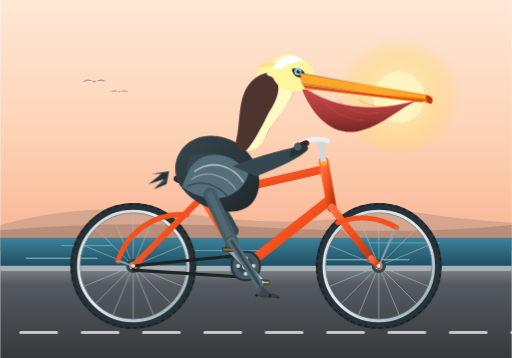
t = 0.00 s
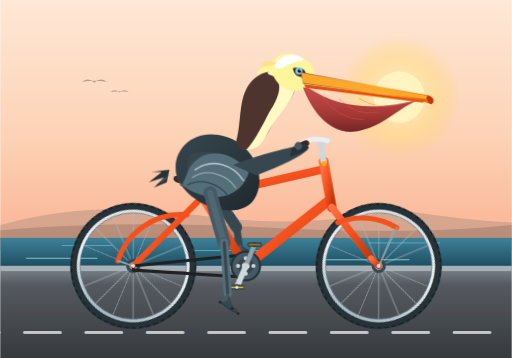
t = 0.34 s
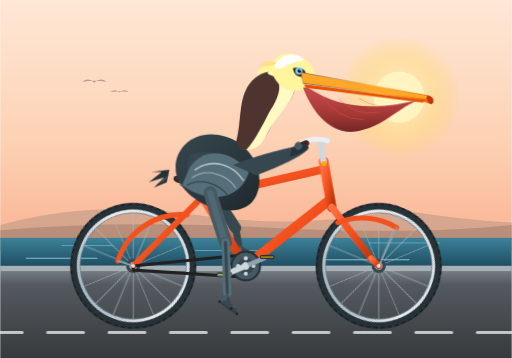
t = 0.56 s
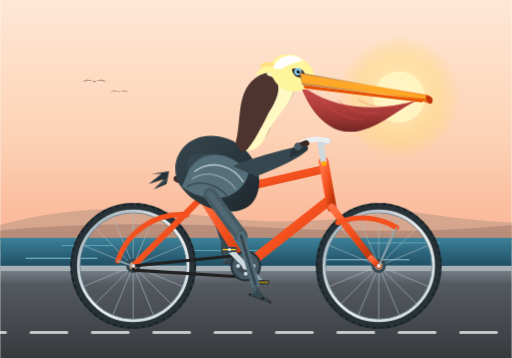
t = 0.90 s
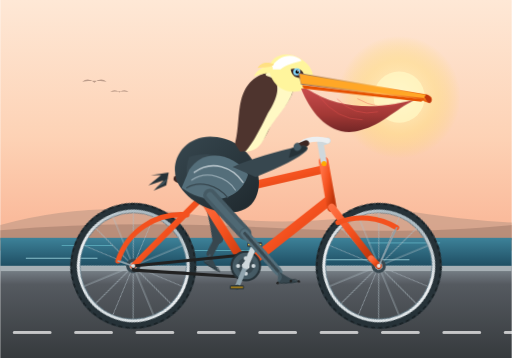
t = 1.24 s
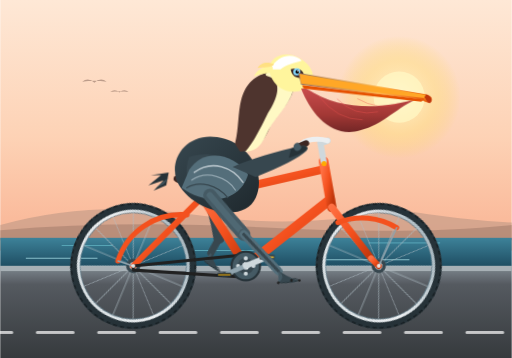
t = 1.46 s

The animated SVG that drew these frames (rendered in a browser with its animation timeline set to each time). Animation: 10 CSS @keyframes rules; one cycle of 1.80 s, repeats indefinitely.

<svg xmlns="http://www.w3.org/2000/svg" viewBox="0 0 1000 700" width="100%" height="100%">
  <defs>
    <style><![CDATA[
      /* ---- Keyframe Animations ---- */

      /* Continuous wheel roll */
      @keyframes spin-cw {
        0% { transform: rotate(0deg); }
        100% { transform: rotate(360deg); }
      }

      /* Crankset revolution */
      @keyframes spin-crank {
        0% { transform: rotate(0deg); }
        100% { transform: rotate(360deg); }
      }

      /* Keep pedals horizontal while revolving */
      @keyframes counter-spin {
        0% { transform: rotate(0deg); }
        100% { transform: rotate(-360deg); }
      }

      /* Synchronized leg articulation */
      /* Right leg (Starts pedal top/forward ~ 45deg) */
      @keyframes pedal-right-thigh {
        0%, 100% { transform: rotate(8deg); }
        25%      { transform: rotate(18deg); }
        50%      { transform: rotate(-4deg); }
        75%      { transform: rotate(-10deg); }
      }
      @keyframes pedal-right-calf {
        0%, 100% { transform: rotate(-12deg); }
        25%      { transform: rotate(10deg); }
        50%      { transform: rotate(16deg); }
        75%      { transform: rotate(-6deg); }
      }

      /* Left leg (Opposite phase: 180 deg offset) */
      @keyframes pedal-left-thigh {
        0%, 100% { transform: rotate(-4deg); }
        25%      { transform: rotate(-10deg); }
        50%      { transform: rotate(8deg); }
        75%      { transform: rotate(18deg); }
      }
      @keyframes pedal-left-calf {
        0%, 100% { transform: rotate(16deg); }
        25%      { transform: rotate(-6deg); }
        50%      { transform: rotate(-12deg); }
        75%      { transform: rotate(10deg); }
      }

      /* Subtle body bob & pouch wobble */
      @keyframes pelican-bob {
        0%, 50%, 100% { transform: translateY(0px) rotate(0deg); }
        25%           { transform: translateY(-3px) rotate(0.5deg); }
        75%           { transform: translateY(2px) rotate(-0.5deg); }
      }

      @keyframes pouch-jiggle {
        0%, 100% { transform: scaleY(1); }
        50%      { transform: scaleY(1.04); }
      }

      /* Scenery translation for motion illusion */
      @keyframes ground-move {
        0% { transform: translateX(0); }
        100% { transform: translateX(-200px); }
      }

      /* Class linkages */
      .anim-spin-rear {
        transform-origin: 260px 520px;
        animation: spin-cw 1.8s linear infinite;
      }
      .anim-spin-front {
        transform-origin: 740px 520px;
        animation: spin-cw 1.8s linear infinite;
      }
      .anim-crank {
        transform-origin: 480px 520px;
        animation: spin-crank 1.8s linear infinite;
      }
      .anim-pedal-counter-r {
        transform-origin: 512px 552px;
        animation: counter-spin 1.8s linear infinite;
      }
      .anim-pedal-counter-l {
        transform-origin: 448px 488px;
        animation: counter-spin 1.8s linear infinite;
      }
      .anim-thigh-r {
        transform-origin: 410px 380px;
        animation: pedal-right-thigh 1.8s ease-in-out infinite;
      }
      .anim-calf-r {
        transform-origin: 465px 465px;
        animation: pedal-right-calf 1.8s ease-in-out infinite;
      }
      .anim-thigh-l {
        transform-origin: 405px 375px;
        animation: pedal-left-thigh 1.8s ease-in-out infinite;
      }
      .anim-calf-l {
        transform-origin: 450px 455px;
        animation: pedal-left-calf 1.8s ease-in-out infinite;
      }
      .anim-body {
        transform-origin: 420px 420px;
        animation: pelican-bob 1.8s ease-in-out infinite;
      }
      .anim-pouch {
        transform-origin: 640px 245px;
        animation: pouch-jiggle 0.9s ease-in-out infinite;
      }
      .anim-road {
        animation: ground-move 0.6s linear infinite;
      }
    ]]></style>

    <!-- Linear & Radial Gradients -->
    <linearGradient id="skyGrad" x1="0" y1="0" x2="0" y2="1">
      <stop offset="0%" stop-color="#fee8d6"/>
      <stop offset="55%" stop-color="#fdd2b5"/>
      <stop offset="100%" stop-color="#f9b292"/>
    </linearGradient>

    <linearGradient id="oceanGrad" x1="0" y1="0" x2="0" y2="1">
      <stop offset="0%" stop-color="#3d8299"/>
      <stop offset="100%" stop-color="#1f4e63"/>
    </linearGradient>

    <linearGradient id="roadGrad" x1="0" y1="0" x2="0" y2="1">
      <stop offset="0%" stop-color="#808991"/>
      <stop offset="20%" stop-color="#555a60"/>
      <stop offset="100%" stop-color="#363a3d"/>
    </linearGradient>

    <linearGradient id="rimMetal" x1="0" y1="0" x2="1" y2="1">
      <stop offset="0%" stop-color="#cfd8dc"/>
      <stop offset="50%" stop-color="#eceff1"/>
      <stop offset="100%" stop-color="#90a4ae"/>
    </linearGradient>

    <linearGradient id="frameGrad" x1="0" y1="0" x2="1" y2="1">
      <stop offset="0%" stop-color="#ff7043"/>
      <stop offset="50%" stop-color="#f4511e"/>
      <stop offset="100%" stop-color="#bf360c"/>
    </linearGradient>

    <linearGradient id="beakUpper" x1="0" y1="0" x2="1" y2="0">
      <stop offset="0%" stop-color="#8d6e63"/>
      <stop offset="60%" stop-color="#ffb74d"/>
      <stop offset="100%" stop-color="#e65100"/>
    </linearGradient>

    <linearGradient id="pouchGrad" x1="0" y1="0" x2="0" y2="1">
      <stop offset="0%" stop-color="#c94c4c"/>
      <stop offset="60%" stop-color="#a33835"/>
      <stop offset="100%" stop-color="#732626"/>
    </linearGradient>

    <linearGradient id="featherChest" x1="0" y1="0" x2="1" y2="1">
      <stop offset="0%" stop-color="#37474f"/>
      <stop offset="70%" stop-color="#263238"/>
      <stop offset="100%" stop-color="#1e272c"/>
    </linearGradient>

    <radialGradient id="sunGrad" cx="50%" cy="50%" r="50%">
      <stop offset="0%" stop-color="#fff8e1" stop-opacity="0.9"/>
      <stop offset="60%" stop-color="#ffe082" stop-opacity="0.5"/>
      <stop offset="100%" stop-color="#ffd54f" stop-opacity="0"/>
    </radialGradient>

    <!-- Spoked Wheel Definition (Radius ~ 115px) -->
    <g id="bicycle-wheel">
      <!-- Outer Rubber Tire -->
      <circle cx="0" cy="0" r="115" fill="none" stroke="#263238" stroke-width="16"/>
      <circle cx="0" cy="0" r="121" fill="none" stroke="#182024" stroke-width="3" stroke-dasharray="8 6"/>
      <!-- Wheel Rim -->
      <circle cx="0" cy="0" r="107" fill="none" stroke="url(#rimMetal)" stroke-width="6"/>
      <circle cx="0" cy="0" r="104" fill="none" stroke="#607d8b" stroke-width="1.5"/>
      <!-- 16 Spokes -->
      <g stroke="#b0bec5" stroke-width="1.4" opacity="0.85">
        <line x1="0" y1="-105" x2="0" y2="105"/>
        <line x1="-105" y1="0" x2="105" y2="0"/>
        <line x1="-74.2" y1="-74.2" x2="74.2" y2="74.2"/>
        <line x1="74.2" y1="-74.2" x2="-74.2" y2="74.2"/>
        <line x1="-40.2" y1="-97" x2="40.2" y2="97"/>
        <line x1="40.2" y1="-97" x2="-40.2" y2="97"/>
        <line x1="-97" y1="-40.2" x2="97" y2="40.2"/>
        <line x1="97" y1="-40.2" x2="-97" y2="40.2"/>
      </g>
      <!-- Hub -->
      <circle cx="0" cy="0" r="14" fill="#37474f"/>
      <circle cx="0" cy="0" r="7" fill="#cfd8dc"/>
    </g>

    <!-- Reusable Foot / Webbed Toes -->
    <g id="webbed-foot">
      <path d="M 0,0 C 8,5 14,18 20,24 C 12,25 2,23 -6,22 C -4,15 -2,8 0,0 Z" fill="#455a64"/>
      <path d="M 0,0 C 12,12 25,24 35,28 C 22,30 8,27 -6,22 C 3,18 10,12 0,0 Z" fill="#37474f"/>
      <path d="M -6,22 Q 10,27 35,28 Q 28,18 20,24" stroke="#263238" stroke-width="1.5" fill="none"/>
    </g>
  </defs>

  <!-- ================= BACKGROUND SCENERY ================= -->
  <!-- Sky -->
  <rect x="0" y="0" width="1000" height="490" fill="url(#skyGrad)"/>

  <!-- Coastal Warm Sun -->
  <circle cx="780" cy="190" r="120" fill="url(#sunGrad)"/>
  <circle cx="780" cy="190" r="50" fill="#fff9c4" opacity="0.75"/>

  <!-- Distant Coastline / Hills -->
  <path d="M 0,440 Q 180,390 380,420 T 780,410 Q 900,430 1000,435 L 1000,470 L 0,470 Z" fill="#c49b88" opacity="0.65"/>
  <path d="M 0,450 Q 240,430 520,445 T 1000,440 L 1000,470 L 0,470 Z" fill="#9e7968" opacity="0.5"/>

  <!-- Sparkling Ocean -->
  <rect x="0" y="465" width="1000" height="55" fill="url(#oceanGrad)"/>
  <line x1="120" y1="480" x2="220" y2="480" stroke="#80deea" stroke-width="1.5" opacity="0.6"/>
  <line x1="380" y1="490" x2="520" y2="490" stroke="#80deea" stroke-width="2" opacity="0.5"/>
  <line x1="720" y1="475" x2="860" y2="475" stroke="#80deea" stroke-width="1.5" opacity="0.6"/>
  <line x1="50" y1="505" x2="190" y2="505" stroke="#b2ebf2" stroke-width="2" opacity="0.7"/>
  <line x1="620" y1="508" x2="800" y2="508" stroke="#b2ebf2" stroke-width="2" opacity="0.7"/>

  <!-- Distant Flying Pelicans Silhouette -->
  <g fill="#5d4037" opacity="0.4">
    <path d="M 160,160 Q 172,150 184,162 Q 196,150 208,160 Q 184,156 160,160 Z"/>
    <path d="M 215,180 Q 224,172 233,181 Q 242,172 251,180 Q 233,177 215,180 Z"/>
  </g>

  <!-- Ground / Coastal Highway -->
  <rect x="0" y="520" width="1000" height="180" fill="url(#roadGrad)"/>
  <rect x="0" y="520" width="1000" height="10" fill="#a7b0b5"/>

  <!-- Moving Road Dash Lines -->
  <g class="anim-road" stroke="#ffffff" stroke-width="6" stroke-linecap="round" opacity="0.7" stroke-dasharray="70 50">
    <line x1="-200" y1="650" x2="1200" y2="650"/>
  </g>

  <!-- ================= BICYCLE AND RIDER LAYER ================= -->

  <!-- Left (Background) Leg & Foot (Phase Offset) -->
  <g class="anim-body">
    <g class="anim-thigh-l">
      <!-- Left Upper Leg / Thigh (Darker tone for depth) -->
      <path d="M 405,375 Q 430,410 450,455" stroke="#37474f" stroke-width="22" stroke-linecap="round"/>
      <g class="anim-calf-l">
        <!-- Left Shin / Tarsus -->
        <line x1="450" y1="455" x2="448" y2="488" stroke="#37474f" stroke-width="14" stroke-linecap="round"/>
        <!-- Left Foot On Far Pedal -->
        <g transform="translate(448, 488) scale(0.9)">
          <use href="#webbed-foot"/>
        </g>
      </g>
    </g>
  </g>

  <!-- Rear Wheel (Animated spin around axle 260, 520) -->
  <g class="anim-spin-rear">
    <g transform="translate(260, 520)">
      <use href="#bicycle-wheel"/>
    </g>
  </g>

  <!-- Front Wheel (Animated spin around axle 740, 520) -->
  <g class="anim-spin-front">
    <g transform="translate(740, 520)">
      <use href="#bicycle-wheel"/>
    </g>
  </g>

  <!-- ================= BICYCLE FRAMEWORK ================= -->
  <!-- Wheel Mounts / Dropouts & Rear Stays -->
  <g stroke="url(#frameGrad)" stroke-linecap="round" stroke-linejoin="round">
    <!-- Chainstay: Rear Axle (260,520) to Bottom Bracket (480,520) -->
    <line x1="260" y1="520" x2="480" y2="520" stroke-width="14"/>
    <!-- Seatstay: Rear Axle (260,520) to Seat Cluster (395,385) -->
    <line x1="260" y1="520" x2="395" y2="385" stroke-width="12"/>
    <!-- Seat Tube: Bottom Bracket (480,520) to Seat Cluster (395,385) -->
    <line x1="480" y1="520" x2="395" y2="385" stroke-width="17"/>
    <!-- Down Tube: Bottom Bracket (480,520) to Head Tube Lower (645,390) -->
    <line x1="480" y1="520" x2="645" y2="390" stroke-width="19"/>
    <!-- Top Tube: Seat Cluster (395,385) to Head Tube Upper (635,330) -->
    <line x1="395" y1="385" x2="635" y2="330" stroke-width="16"/>
    <!-- Head Tube: (645,390) to (635,330) -->
    <line x1="648" y1="405" x2="632" y2="315" stroke-width="19"/>
    <!-- Front Fork: Head Tube Base (648,405) to Front Axle (740,520) -->
    <line x1="648" y1="405" x2="725" y2="505" stroke-width="14"/>
    <line x1="725" y1="505" x2="740" y2="520" stroke-width="12"/>
  </g>

  <!-- Drive Chain & Chainring -->
  <path d="M 260,520 L 480,498 A 24,24 0 0,1 480,542 L 260,528 Z" fill="none" stroke="#212121" stroke-width="6" stroke-linejoin="round"/>
  <circle cx="480" cy="520" r="28" fill="#455a64" stroke="#263238" stroke-width="4"/>
  <!-- Front Chainring Cutouts -->
  <circle cx="480" cy="520" r="16" fill="#37474f"/>
  <circle cx="480" cy="505" r="4" fill="#cfd8dc"/>
  <circle cx="480" cy="535" r="4" fill="#cfd8dc"/>
  <circle cx="465" cy="520" r="4" fill="#cfd8dc"/>
  <circle cx="495" cy="520" r="4" fill="#cfd8dc"/>

  <!-- Seat Post & Saddle -->
  <g>
    <!-- Post -->
    <line x1="395" y1="385" x2="385" y2="345" stroke="#90a4ae" stroke-width="12" stroke-linecap="round"/>
    <!-- Classic Riveted Leather Saddle -->
    <path d="M 340,345 Q 380,332 420,345 Q 435,350 435,356 Q 425,360 405,357 L 350,358 Q 335,355 340,345 Z" fill="#3e2723"/>
    <path d="M 345,350 Q 380,339 415,350" stroke="#5d4037" stroke-width="2" fill="none"/>
    <circle cx="355" cy="353" r="1.5" fill="#d7ccc8"/>
    <circle cx="380" cy="348" r="1.5" fill="#d7ccc8"/>
    <circle cx="405" cy="353" r="1.5" fill="#d7ccc8"/>
    <!-- Saddle Springs -->
    <circle cx="355" cy="359" r="4" fill="none" stroke="#78909c" stroke-width="2"/>
    <circle cx="370" cy="359" r="4" fill="none" stroke="#78909c" stroke-width="2"/>
  </g>

  <!-- Handlebar Stem & Swept Cruiser Bars -->
  <g>
    <!-- Quill Stem -->
    <line x1="632" y1="315" x2="626" y2="280" stroke="#cfd8dc" stroke-width="12" stroke-linecap="round"/>
    <line x1="626" y1="280" x2="640" y2="275" stroke="#cfd8dc" stroke-width="12" stroke-linecap="round"/>
    <!-- Cruiser Style Swept Handlebar -->
    <path d="M 640,275 C 625,270 595,270 585,285" fill="none" stroke="#eceff1" stroke-width="10" stroke-linecap="round"/>
    <!-- Ergonomic Rubber Grips -->
    <path d="M 598,280 L 582,287" stroke="#3e2723" stroke-width="12" stroke-linecap="round"/>
  </g>

  <!-- Mudguards / Fenders with Chrome Stays -->
  <g fill="none" stroke-linecap="round">
    <!-- Rear Fender -->
    <path d="M 230,510 A 130,130 0 0,1 365,420" stroke="#f4511e" stroke-width="10"/>
    <line x1="260" y1="520" x2="230" y2="510" stroke="#90a4ae" stroke-width="3"/>
    <!-- Front Fender -->
    <path d="M 660,435 A 130,130 0 0,1 775,445" stroke="#f4511e" stroke-width="10"/>
    <line x1="740" y1="520" x2="775" y2="445" stroke="#90a4ae" stroke-width="3"/>
  </g>

  <!-- ================= CALIFORNIA BROWN PELICAN ================= -->
  <g id="pelican-rider" class="anim-body">
    <!-- Tail Feathers -->
    <g transform="translate(325, 345)">
      <path d="M 0,15 L -25,25 L -5,5 L -35,15 L -10,-5 L -30,-5 L 5,-10 Z" fill="#263238"/>
      <path d="M -5,12 L -20,20 L 5,0 Z" fill="#455a64"/>
    </g>

    <!-- Torso / Main Body Plumes -->
    <path d="M 345,350 C 330,300 375,250 440,270 C 490,285 520,340 500,385 C 475,440 370,410 345,350 Z" fill="url(#featherChest)"/>
    
    <!-- Feather Layer Texture / Wing Shadows -->
    <path d="M 370,305 C 410,290 470,310 480,350 C 470,380 430,395 385,380 C 365,360 360,330 370,305 Z" fill="#37474f"/>
    <path d="M 385,320 C 420,310 460,325 465,355 C 445,375 410,375 390,360 Z" fill="#455a64"/>

    <!-- Pelican Neck (S-Curve of Pelecanus occidentalis) -->
    <!-- Dark rich chestnut brown hindneck + crisp white front stripe -->
    <path d="M 460,280 C 475,230 455,160 525,140 C 555,130 580,145 575,175 C 570,200 540,225 530,245 C 515,280 500,295 470,295 Z" fill="#4e342e"/>
    <path d="M 525,140 C 560,135 580,150 575,175 C 565,210 535,230 520,265 C 508,290 495,295 480,295 C 495,280 510,250 525,220 C 545,190 550,165 535,152 C 525,147 515,147 525,140 Z" fill="#fff9c4"/>

    <!-- Wing Resting with Elbow / Flight Feathers (Tucked naturally) -->
    <g>
      <!-- Main Folded Wing Coverts -->
      <path d="M 370,330 C 400,285 460,300 485,340 C 470,390 410,405 355,365 Z" fill="#546e7a"/>
      <!-- Wing Bar & Highlights -->
      <path d="M 380,335 C 415,310 455,325 475,355" stroke="#b0bec5" stroke-width="3" fill="none" stroke-linecap="round"/>
      <path d="M 375,350 C 405,330 445,345 460,370" stroke="#90a4ae" stroke-width="2.5" fill="none" stroke-linecap="round"/>
      <path d="M 365,365 C 390,350 425,360 445,385" stroke="#37474f" stroke-width="2.5" fill="none" stroke-linecap="round"/>
    </g>

    <!-- Front Wing Primary Covert reaching forward to Handlebars (Pelican 'Arm') -->
    <!-- The wing carpal joint extends forward, feathers grip handlebar -->
    <path d="M 455,325 C 490,310 540,295 590,285 C 598,283 605,288 600,294 C 585,308 550,325 500,345 Z" fill="#37474f"/>
    <path d="M 570,290 C 585,283 602,283 602,290 C 596,297 580,305 565,308 Z" fill="#263238"/>
    <!-- Webbed wingtip feather "fingers" holding handlebar grip -->
    <path d="M 585,280 C 582,275 572,282 575,290 C 578,298 588,295 590,287 Z" fill="#455a64"/>

    <!-- Pelican Head & Crown -->
    <!-- Pale yellow straw-colored breeding plumage on crown -->
    <path d="M 530,145 C 520,110 560,95 590,115 C 615,130 625,160 595,175 C 570,185 540,175 530,145 Z" fill="#fff59d"/>
    <path d="M 530,135 C 545,105 575,102 592,118 C 580,122 560,125 550,135 Z" fill="#ffffff"/>
    
    <!-- Feather Crest Tuft -->
    <path d="M 535,130 C 520,125 505,135 498,148 C 512,143 525,142 535,140 Z" fill="#fff59d"/>
    <path d="M 538,125 C 525,118 510,122 505,132 C 518,130 530,132 538,125 Z" fill="#ffe082"/>

    <!-- Eye Patch, Sclera & Piercing Eye -->
    <path d="M 570,135 C 585,130 598,138 595,150 C 585,155 572,150 570,135 Z" fill="#3e2723"/>
    <circle cx="582" cy="140" r="7" fill="#81d4fa"/>
    <circle cx="583" cy="140" r="3.5" fill="#000000"/>
    <circle cx="584.5" cy="138.5" r="1.5" fill="#ffffff"/>

    <!-- Famous Massive Pelican Bill & Gular Pouch -->
    <!-- Dynamic Gular Pouch (Throat sac) with wobble animation -->
    <g class="anim-pouch">
      <path d="M 590,175 C 610,225 650,270 705,255 C 750,245 780,210 820,195 C 750,215 670,220 600,175 Z" fill="url(#pouchGrad)"/>
      <!-- Pouch vascular details / silvery-red stretch veins -->
      <path d="M 625,190 Q 660,235 710,235" stroke="#ef5350" stroke-width="1.2" fill="none" opacity="0.6"/>
      <path d="M 660,195 Q 695,230 740,220" stroke="#ef5350" stroke-width="1.2" fill="none" opacity="0.6"/>
      <path d="M 700,195 Q 740,218 780,205" stroke="#ef5350" stroke-width="1.2" fill="none" opacity="0.6"/>
    </g>

    <!-- Long Upper Beak (Maxilla) with characteristic hooked nail at tip -->
    <path d="M 585,142 L 830,185 C 842,187 848,193 845,199 C 840,205 832,201 825,196 L 590,165 Z" fill="url(#beakUpper)"/>
    <!-- Center Beak Ridge & Hook / Unguis tip -->
    <path d="M 587,144 Q 720,168 834,187 Q 842,190 840,198 Q 835,202 830,193 L 590,163 Z" fill="#ffa726"/>
    <path d="M 834,186 C 845,188 848,198 842,203 C 837,204 834,196 831,192 Z" fill="#bf360c"/>

    <!-- Lower Jaw Bone (Thin flexible ramus) -->
    <path d="M 592,166 L 830,196 L 825,200 L 595,173 Z" fill="#e65100"/>
  </g>

  <!-- ================= CRANKSET, PEDALS & FOREGROUND RIGHT LEG ================= -->

  <!-- Crankset and Pedals Group (Revolving 360 deg around 480, 520) -->
  <g class="anim-crank">
    <!-- Center Spindle Bolt -->
    <circle cx="480" cy="520" r="7" fill="#eceff1"/>

    <!-- Left Crank Arm (Pointing UP/BACK at 225 deg: -32px, -32px -> 448, 488) -->
    <line x1="480" y1="520" x2="448" y2="488" stroke="#90a4ae" stroke-width="9" stroke-linecap="round"/>
    <circle cx="448" cy="488" r="5" fill="#37474f"/>
    <!-- Left Pedal (Counter-rotates to stay level) -->
    <g class="anim-pedal-counter-l">
      <g transform="translate(448, 488)">
        <rect x="-14" y="-4" width="28" height="8" rx="3" fill="#263238"/>
        <line x1="-12" y1="0" x2="12" y2="0" stroke="#ffb300" stroke-width="2"/>
      </g>
    </g>

    <!-- Right Crank Arm (Pointing DOWN/FORWARD at 45 deg: +32px, +32px -> 512, 552) -->
    <line x1="480" y1="520" x2="512" y2="552" stroke="#cfd8dc" stroke-width="11" stroke-linecap="round"/>
    <circle cx="512" cy="552" r="6" fill="#263238"/>
    <!-- Right Pedal (Counter-rotates to stay level) -->
    <g class="anim-pedal-counter-r">
      <g transform="translate(512, 552)">
        <rect x="-15" y="-5" width="30" height="10" rx="3" fill="#37474f"/>
        <line x1="-13" y1="0" x2="13" y2="0" stroke="#ffca28" stroke-width="2.5"/>
        <!-- Pedal Axle Pin -->
        <circle cx="0" cy="0" r="3" fill="#eceff1"/>
      </g>
    </g>
  </g>

  <!-- Right (Foreground) Pelican Leg & Foot -->
  <!-- Fully articulated at Hip (410, 380) and Knee (465, 465) -->
  <g class="anim-body">
    <g class="anim-thigh-r">
      <!-- Right Thigh / Femur (Covered in sleek dark grey feathers) -->
      <path d="M 410,380 Q 435,420 465,465" stroke="#455a64" stroke-width="26" stroke-linecap="round"/>
      <path d="M 410,380 Q 435,420 465,465" stroke="#607d8b" stroke-width="12" stroke-linecap="round" opacity="0.4"/>
      
      <!-- Right Knee & Shin / Tarsus Group -->
      <g class="anim-calf-r">
        <!-- Knee Cap -->
        <circle cx="465" cy="465" r="11" fill="#455a64"/>
        <!-- Scaly Tarsometatarsus (Pelican Lower Leg) -->
        <line x1="465" y1="465" x2="512" y2="552" stroke="#546e7a" stroke-width="16" stroke-linecap="round"/>
        <line x1="465" y1="465" x2="512" y2="552" stroke="#37474f" stroke-width="6" stroke-linecap="round"/>

        <!-- Large Totipalmate Webbed Foot on Right Pedal (512, 552) -->
        <g transform="translate(512, 552)">
          <use href="#webbed-foot"/>
          <!-- Front Claws gripping around pedal body -->
          <circle cx="20" cy="24" r="2.5" fill="#212121"/>
          <circle cx="35" cy="28" r="2.5" fill="#212121"/>
          <circle cx="-6" cy="22" r="2.5" fill="#212121"/>
        </g>
      </g>
    </g>
  </g>

  <!-- Front Wheel Fender Badge & Sparkle Accent -->
  <circle cx="633" cy="320" r="5" fill="#ffab00"/>
  <circle cx="740" cy="520" r="4" fill="#ffffff" opacity="0.8"/>
  <circle cx="260" cy="520" r="4" fill="#ffffff" opacity="0.8"/>
</svg>
